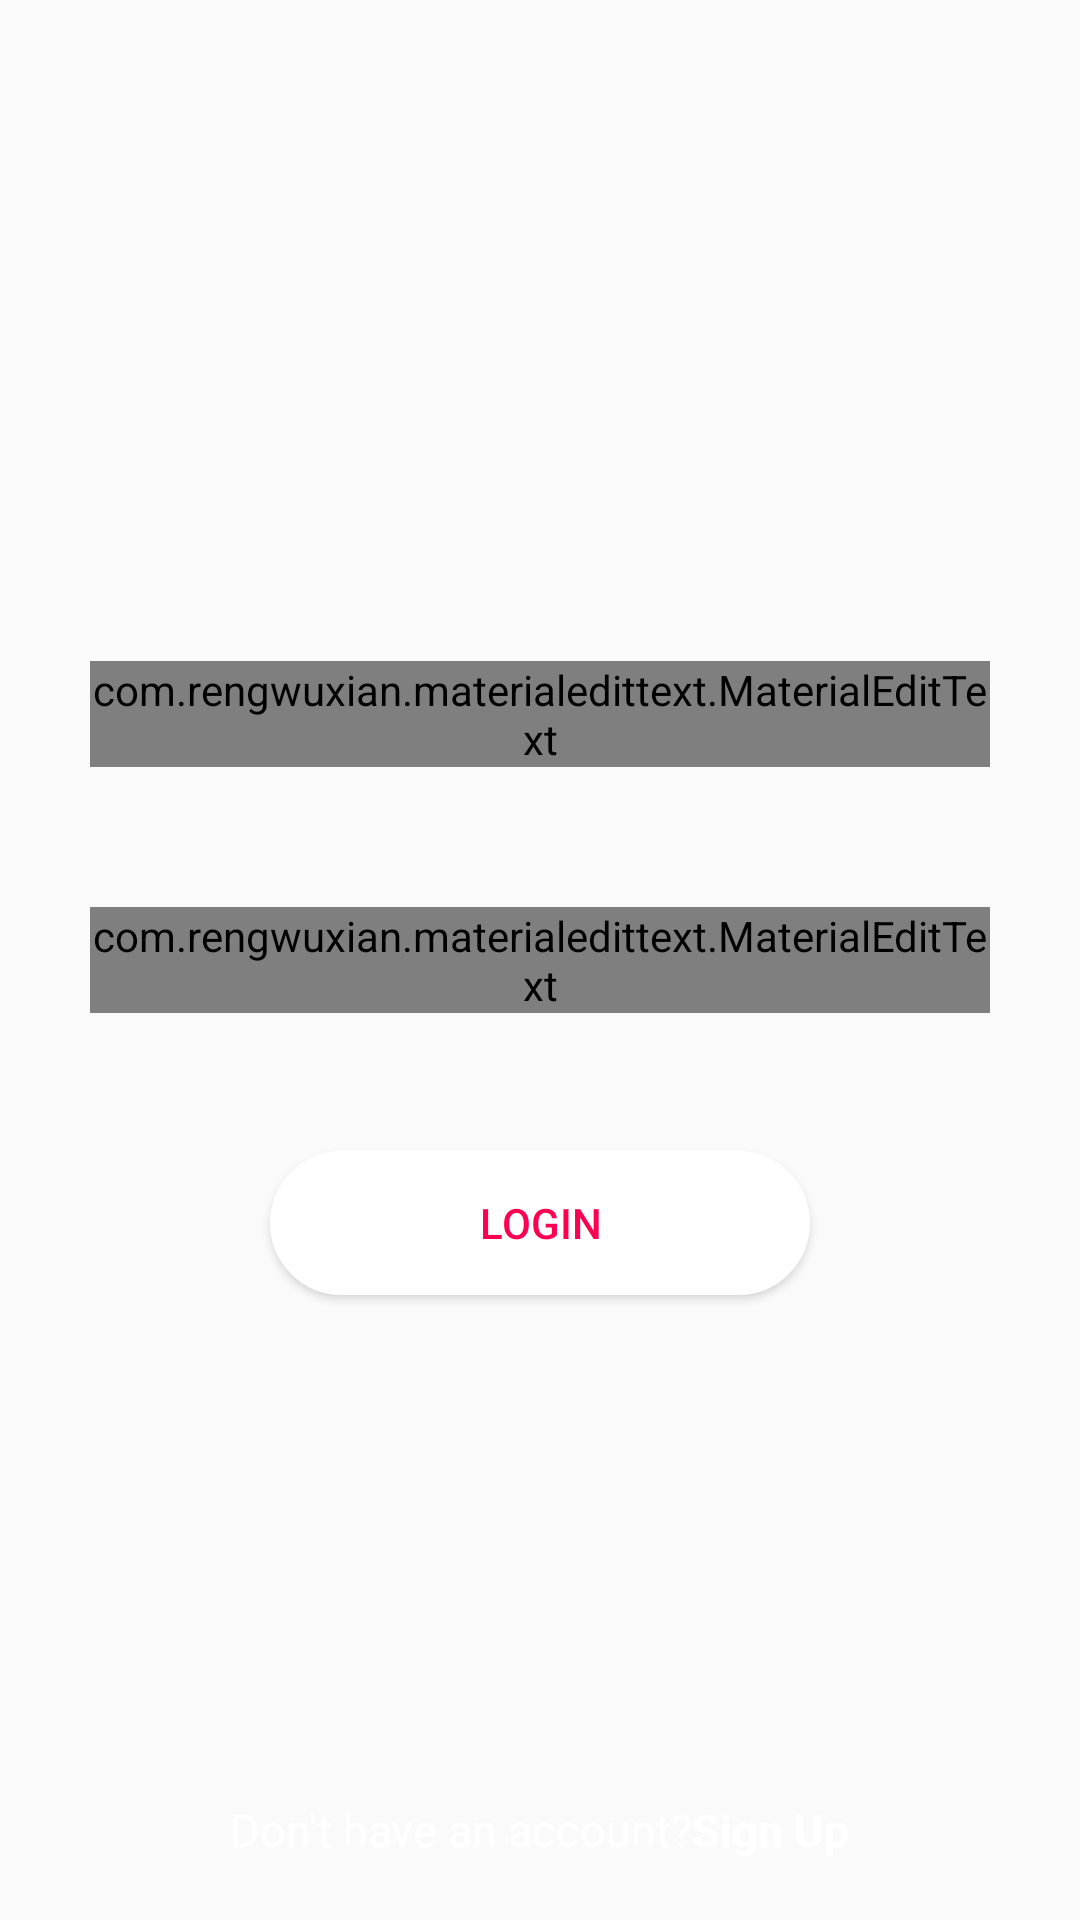

Here is an Android app screen rendered from its layout file. Give the layout XML and the strings, colors and styles it references.
<!-- AndroidManifest.xml: application theme MyMaterialTheme -->
<!-- res/layout/activity_signin.xml -->
<?xml version="1.0" encoding="utf-8"?>
<RelativeLayout xmlns:android="http://schemas.android.com/apk/res/android"
    xmlns:app="http://schemas.android.com/apk/res-auto"
    xmlns:tools="http://schemas.android.com/tools"
    android:layout_width="match_parent"
    android:layout_height="match_parent"
    android:background="@drawable/gradient_bg"
    tools:context="shiksha.teambitcoders.com.shiksha.SigninActivity">
    <RelativeLayout
        android:layout_width="match_parent"
        android:layout_height="match_parent"
        android:background="#00000000"
        android:layout_alignParentTop="true"
        android:layout_alignParentStart="true">
        <com.rengwuxian.materialedittext.MaterialEditText
            android:id="@+id/editTextEmail"
            android:layout_width="300dp"
            android:layout_height="wrap_content"
            android:hint="Email"
            android:inputType="textEmailAddress"
            app:met_singleLineEllipsis="true"
            android:textColorHint="#fff"
            app:met_baseColor="#FFF"
            app:met_clearButton="true"
            app:met_primaryColor="#FFF"

            app:met_iconLeft="@drawable/picon"
            app:met_floatingLabel="highlight"
            android:padding="0dp"
            app:met_floatingLabelTextColor="#ffffff"
            android:layout_alignBottom="@+id/editTextPassword"
            android:layout_centerHorizontal="true"
            android:layout_marginBottom="82dp" />

        <com.rengwuxian.materialedittext.MaterialEditText
            android:id="@+id/editTextPassword"
            android:layout_width="300dp"
            android:layout_height="wrap_content"
            android:hint="Password"
            android:inputType="textPassword"
            app:met_primaryColor="#FFF"
            app:met_singleLineEllipsis="true"
            app:met_clearButton="true"
            android:textColorHint="#fff"
            app:met_baseColor="#FFF"
            app:met_iconLeft="@drawable/uicon"
            app:met_floatingLabel="highlight"
            android:padding="0dp"
            app:met_floatingLabelTextColor="#fff"
            android:layout_centerVertical="true"
            android:layout_alignStart="@+id/editTextEmail" />

        <Button
            android:text="Login"
            android:layout_width="180dp"
            android:layout_height="wrap_content"
            android:id="@+id/btnLogin"
            android:textColor="#fd0051"
            android:background="@drawable/trans_bg_fill"

            android:layout_below="@+id/editTextPassword"
            android:layout_centerHorizontal="true"
            android:layout_marginTop="46dp" />


        <ProgressBar
            style="?android:attr/progressBarStyle"
            android:layout_width="wrap_content"
            android:layout_height="wrap_content"
            android:layout_marginTop="18dp"
            android:id="@+id/progressBar"
            android:visibility="gone"
            android:layout_below="@+id/editTextEmail"
            android:layout_centerHorizontal="true" />

        
            
            
            
            
            
            
            
            
            
            
            

        <TextView
            android:text="@string/signup_text"
            android:textSize="15dp"
            android:clickable="true"
            android:onClick="signupp"
            android:textColor="#FFF"
            android:layout_width="wrap_content"
            android:layout_height="wrap_content"
            android:layout_alignParentBottom="true"
            android:layout_centerHorizontal="true"
            android:layout_marginBottom="20dp"
            android:id="@+id/textView3" />

    </RelativeLayout>

    <ImageView
        android:id="@+id/imageView"
        android:layout_width="80dp"
        android:layout_height="80dp"
        android:layout_marginTop="39dp"
        app:srcCompat="@drawable/degree"
        android:layout_alignParentTop="true"
        android:layout_centerHorizontal="true" />

</RelativeLayout>
<!-- resources referenced by this layout -->
<resources>
  <!-- drawable picon: png bitmap (drawable, 2065 bytes) -->
  <!-- drawable trans_bg (drawable) -->
  <?xml version="1.0" encoding="utf-8"?>
  <selector xmlns:android="http://schemas.android.com/apk/res/android">
  
      <item><shape>
          <stroke android:width="2dp" android:color="#fff" />
  
          <solid android:color="@android:color/transparent" />
  
          <corners
              android:bottomLeftRadius="4dp"
              android:bottomRightRadius="4dp"
              android:topLeftRadius="4dp"
              android:topRightRadius="4dp" />
      </shape></item>
  
  </selector>
  <!-- drawable trans_bg_fill (drawable) -->
  <?xml version="1.0" encoding="utf-8"?>
  <selector xmlns:android="http://schemas.android.com/apk/res/android">
  
      <item><shape>
          <stroke android:width="1dp" android:color="#fff" />
  
          <solid android:color="#fff" />
  
          <corners
              android:bottomLeftRadius="65dp"
              android:bottomRightRadius="65dp"
              android:topLeftRadius="65dp"
              android:topRightRadius="65dp" />
      </shape></item>
  
  </selector>
  <!-- drawable uicon: png bitmap (drawable, 2321 bytes) -->
  <string name="signup_text">Don"'t have an account?<b>Sign Up</b></string>
  <style name="MyMaterialTheme" parent="MyMaterialTheme.Base">
  
      </style>
  <style name="MyMaterialTheme.Base" parent="Theme.AppCompat.Light.DarkActionBar">
          <item name="windowNoTitle">true</item>
          <item name="windowActionBar">false</item>
          <item name="colorPrimary">@color/colorPrimary</item>
          <item name="colorPrimaryDark">@color/colorPrimaryDark</item>
          <item name="colorAccent">@color/colorAccent</item>
      </style>
  <color name="colorPrimary">#3F51B5</color>
  <color name="colorPrimaryDark">#303F9F</color>
  <color name="colorAccent">#FF4081</color>
</resources>
